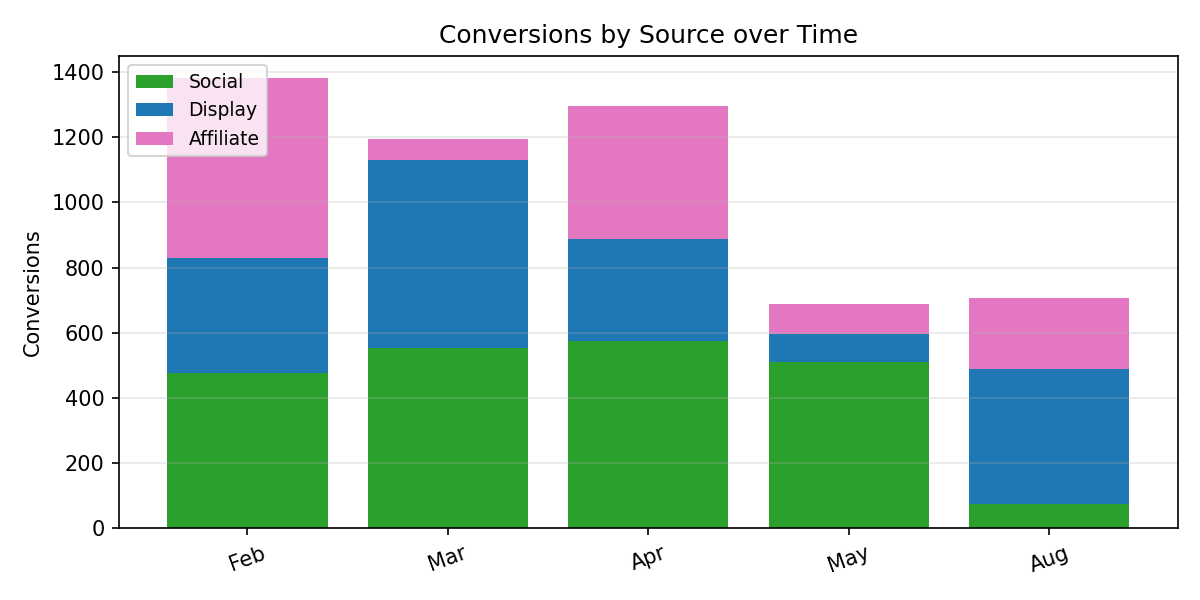

The table this chart was drawn from, first rows:
Period, Social, Display, Affiliate, Total
Feb, 477.0, 353.0, 550.0, 1380
Mar, 554.0, 575.0, 66.0, 1195
Apr, 575.0, 313.0, 409.0, 1297
May, 510.0, 85.0, 94.0, 689.0
Aug, 75.0, 413.0, 220.0, 708.0
